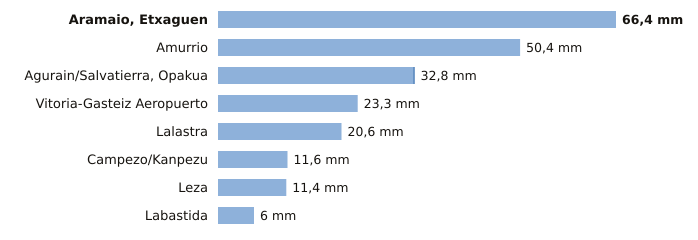

Source data for this figure (header and first rows):
estacion, provincia, indicativo, mm_6_dias_anteriores, mm_hoy, mm_7_dias, horas_de_hoy
Aramaio, Etxaguen, Álava, 1044X, 66.4, 0.0, 66.4, 3
Amurrio, Álava, 1060X, 50.4, 0.0, 50.4, 3
Agurain/Salvatierra, Opakua, Álava, 9073X, 32.6, 0.2, 32.8, 3
Vitoria-Gasteiz Aeropuerto, Álava, 9091R, 23.3, 0.0, 23.3, 3
Lalastra, Álava, 9060X, 20.6, 0.0, 20.6, 3
Campezo/Kanpezu, Álava, 9178X, 11.6, 0.0, 11.6, 3
Leza, Álava, 9145X, 11.4, 0.0, 11.4, 3
Labastida, Álava, 9122I, 6.0, 0.0, 6.0, 3
